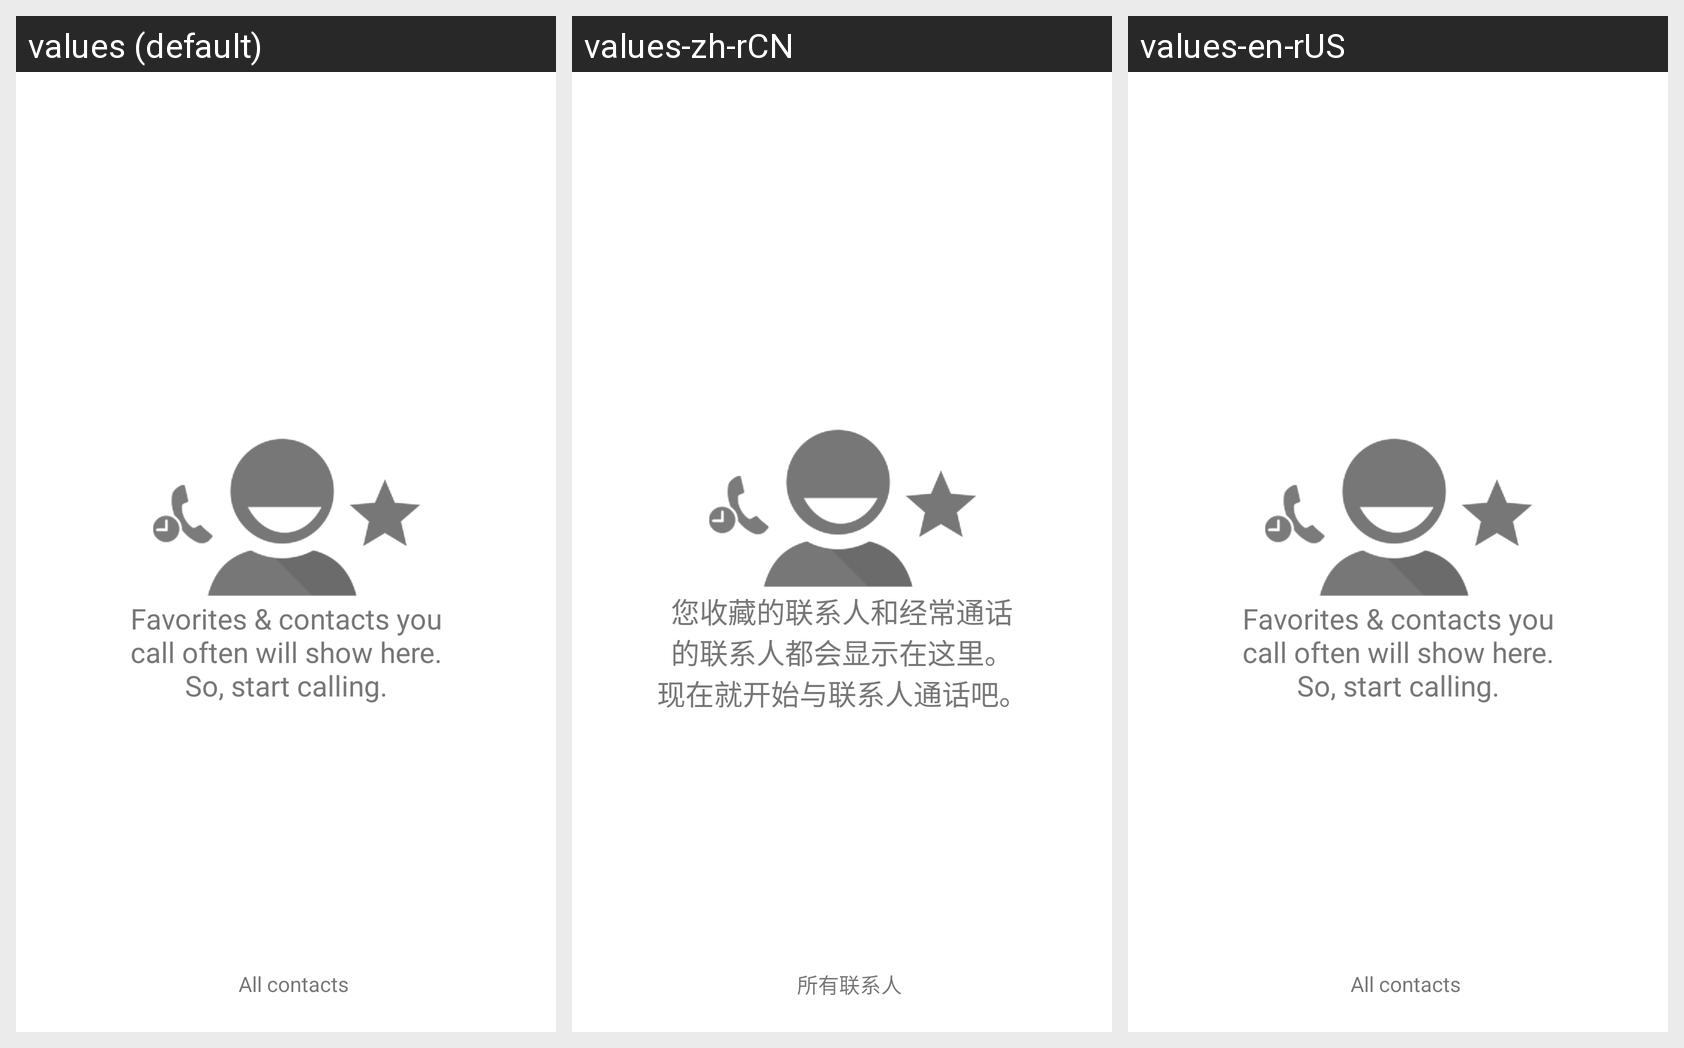

This grid shows one Android layout under several languages. Give, for every string resource on the screen, its name, the default text and each shown locale's text.
Android screen res/layout/phone_no_favorites.xml rendered under 3 locales, left to right: values (default), values-zh-rCN, values-en-rUS. Device: Nexus 5 (rendered at 1080×1920; each locale shown at half size, 540×960, under a caption strip naming it); theme Theme.MaterialComponents.DayNight.NoActionBar.
Strings drawn on this screen, with the default value and each locale's value (text and hints the layout hard-codes, and strings that could not be matched under every locale, appear in the picture but are not listed):

no_favorites
  values: Favorites & contacts you
      call often will show here.
      So, start calling.
  values-zh-rCN: 您收藏的联系人和经常通话
      的联系人都会显示在这里。
      现在就开始与联系人通话吧。
  values-en-rUS: Favorites & contacts you
      call often will show here.
      So, start calling.

show_all_contacts_button_text
  values: All contacts
  values-zh-rCN: 所有联系人
  values-en-rUS: All contacts
